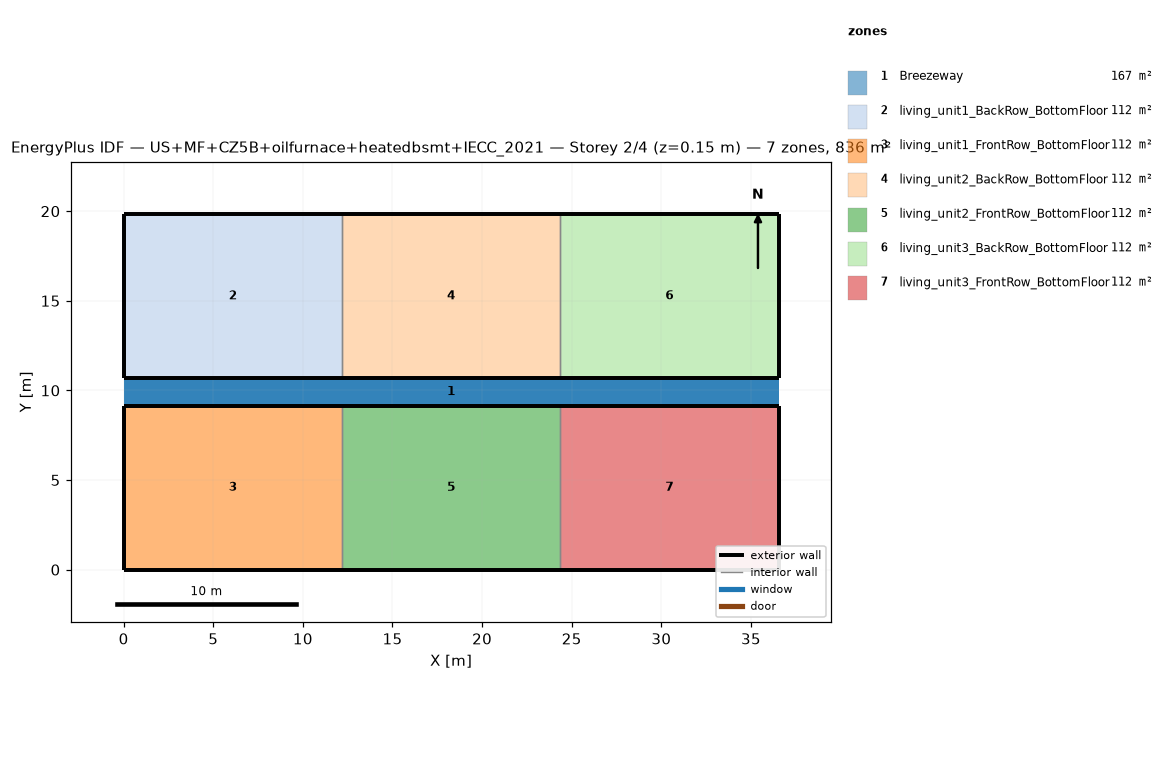
=== STOREY PLAN SPEC (per zone: floor XY polygon, exterior-wall plan segments, windows/doors) ===
zone 1: Breezeway  (167.0 m²)
  floor: (36.54, 9.16) (0.00, 9.16) (0.00, 10.68) (36.54, 10.68)
  floor: (36.54, 9.16) (0.00, 9.16) (0.00, 10.68) (36.54, 10.68)
  floor: (36.54, 9.16) (0.00, 9.16) (0.00, 10.68) (36.54, 10.68)
zone 2: living_unit1_BackRow_BottomFloor  (111.5 m²)
  floor: (12.18, 10.68) (0.00, 10.68) (0.00, 19.84) (12.18, 19.84)
  exterior wall: (0.00, 10.68) – (12.18, 10.68)  [12.2 m]
  exterior wall: (12.18, 19.84) – (0.00, 19.84)  [12.2 m]
  exterior wall: (0.00, 19.84) – (0.00, 10.68)  [9.2 m]
  interior walls: 1
zone 3: living_unit1_FrontRow_BottomFloor  (111.5 m²)
  floor: (12.18, 0.00) (0.00, 0.00) (0.00, 9.16) (12.18, 9.16)
  exterior wall: (0.00, 0.00) – (12.18, 0.00)  [12.2 m]
  exterior wall: (12.18, 9.16) – (0.00, 9.16)  [12.2 m]
  exterior wall: (0.00, 9.16) – (0.00, 0.00)  [9.2 m]
  interior walls: 1
zone 4: living_unit2_BackRow_BottomFloor  (111.5 m²)
  floor: (24.36, 10.68) (12.18, 10.68) (12.18, 19.84) (24.36, 19.84)
  exterior wall: (12.18, 10.68) – (24.36, 10.68)  [12.2 m]
  exterior wall: (24.36, 19.84) – (12.18, 19.84)  [12.2 m]
  interior walls: 2
zone 5: living_unit2_FrontRow_BottomFloor  (111.5 m²)
  floor: (24.36, 0.00) (12.18, 0.00) (12.18, 9.16) (24.36, 9.16)
  exterior wall: (12.18, 0.00) – (24.36, 0.00)  [12.2 m]
  exterior wall: (24.36, 9.16) – (12.18, 9.16)  [12.2 m]
  interior walls: 2
zone 6: living_unit3_BackRow_BottomFloor  (111.5 m²)
  floor: (36.54, 10.68) (24.36, 10.68) (24.36, 19.84) (36.54, 19.84)
  exterior wall: (24.36, 10.68) – (36.54, 10.68)  [12.2 m]
  exterior wall: (36.54, 10.68) – (36.54, 19.84)  [9.2 m]
  exterior wall: (36.54, 19.84) – (24.36, 19.84)  [12.2 m]
  interior walls: 1
zone 7: living_unit3_FrontRow_BottomFloor  (111.5 m²)
  floor: (36.54, 0.00) (24.36, 0.00) (24.36, 9.16) (36.54, 9.16)
  exterior wall: (24.36, 0.00) – (36.54, 0.00)  [12.2 m]
  exterior wall: (36.54, 0.00) – (36.54, 9.16)  [9.2 m]
  exterior wall: (36.54, 9.16) – (24.36, 9.16)  [12.2 m]
  interior walls: 1

=== DERIVED (storey summary) ===
Building: US+MF+CZ5B+oilfurnace+heatedbsmt+IECC_2021
Storey: 2 of 4  (floor level z = 0.15 m)
Storey gross floor area: 836.2 m²
Zones on this storey: 7
  - Breezeway: floor 167.0 m²
  - living_unit1_BackRow_BottomFloor: floor 111.5 m²; exterior wall 33.5 m (86.9 m²); WWR 0.0%
  - living_unit1_FrontRow_BottomFloor: floor 111.5 m²; exterior wall 33.5 m (86.9 m²); WWR 0.0%
  - living_unit2_BackRow_BottomFloor: floor 111.5 m²; exterior wall 24.4 m (63.1 m²); WWR 0.0%
  - living_unit2_FrontRow_BottomFloor: floor 111.5 m²; exterior wall 24.4 m (63.1 m²); WWR 0.0%
  - living_unit3_BackRow_BottomFloor: floor 111.5 m²; exterior wall 33.5 m (86.9 m²); WWR 0.0%
  - living_unit3_FrontRow_BottomFloor: floor 111.5 m²; exterior wall 33.5 m (86.9 m²); WWR 0.0%
Zone adjacency (shared interzone walls):
  - living_unit1_BackRow_BottomFloor ↔ living_unit2_BackRow_BottomFloor
  - living_unit1_FrontRow_BottomFloor ↔ living_unit2_FrontRow_BottomFloor
  - living_unit2_BackRow_BottomFloor ↔ living_unit3_BackRow_BottomFloor
  - living_unit2_FrontRow_BottomFloor ↔ living_unit3_FrontRow_BottomFloor